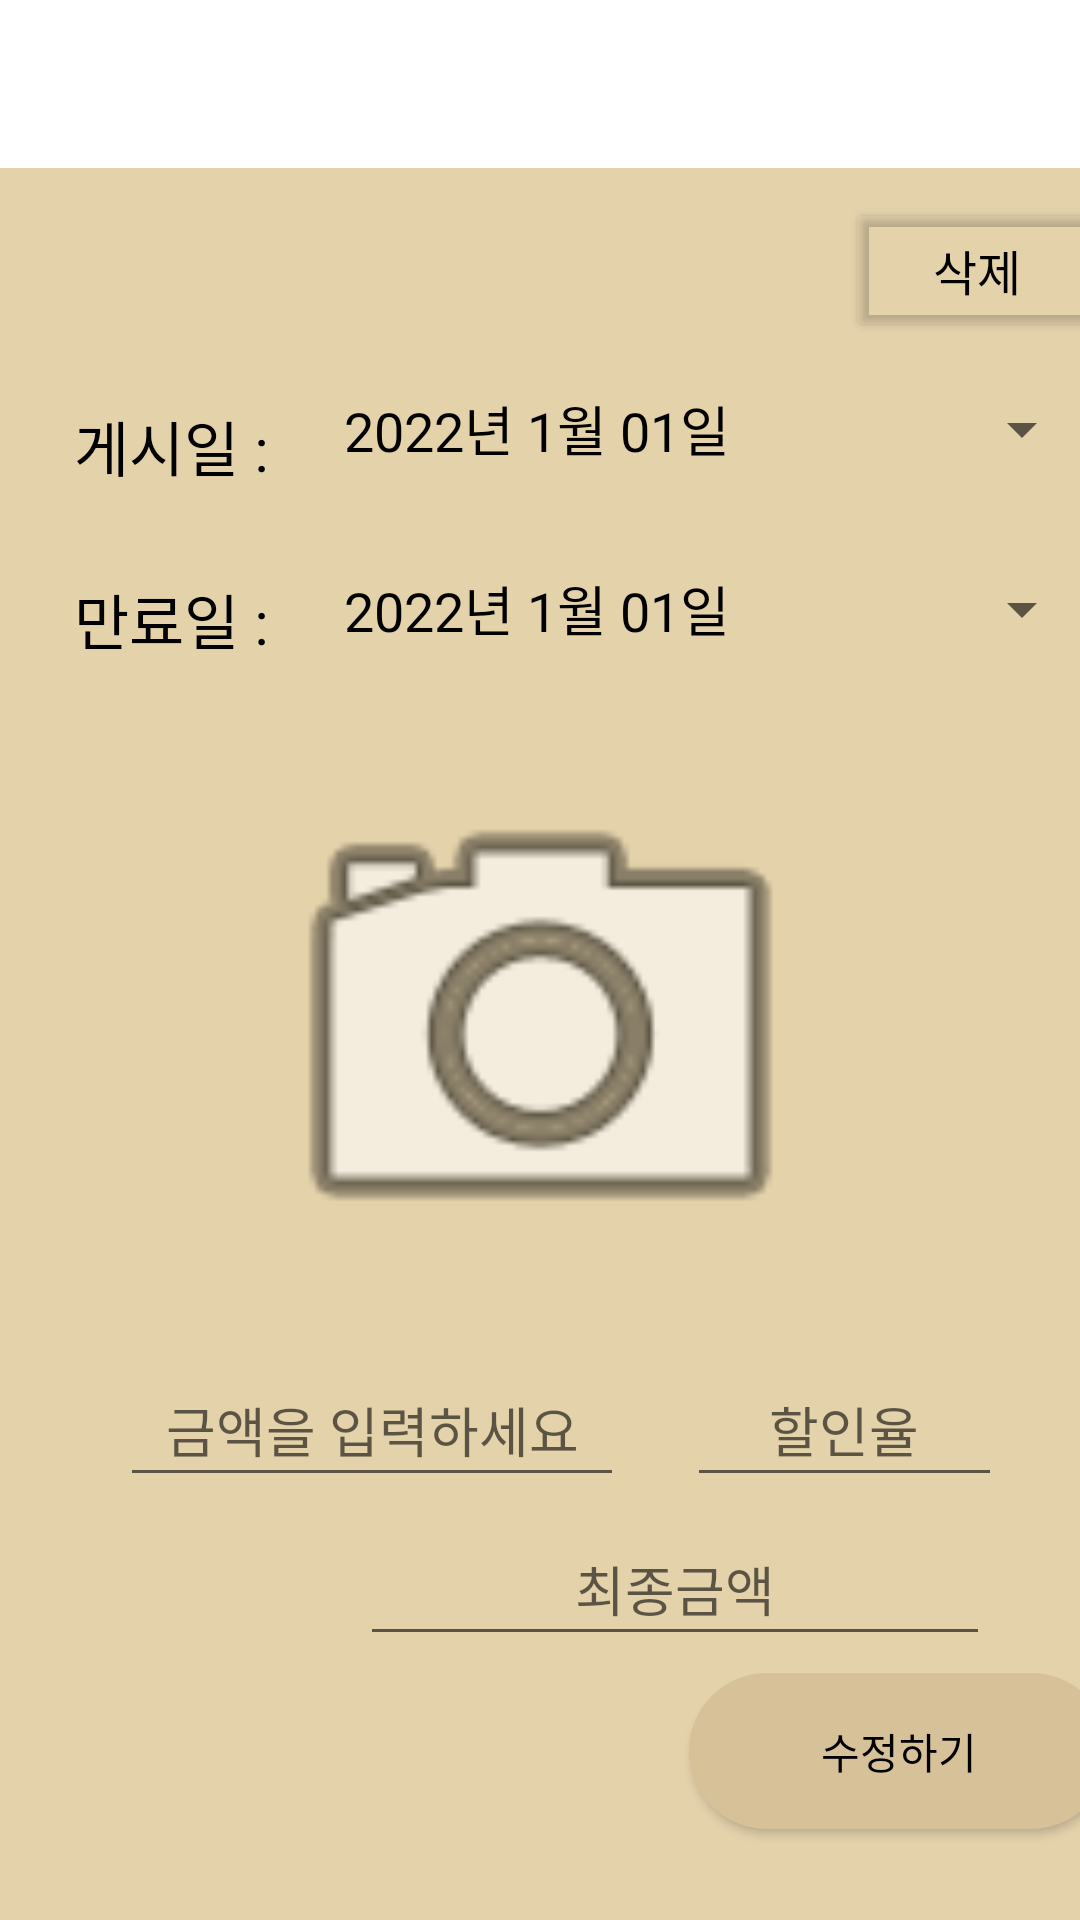

The Android layout XML behind this screen, and the referenced resources:
<!-- AndroidManifest.xml: application theme Theme.ZeroForEarth -->
<!-- res/layout/activity_product_check.xml -->
<?xml version="1.0" encoding="utf-8"?>
<androidx.constraintlayout.widget.ConstraintLayout xmlns:android="http://schemas.android.com/apk/res/android"
    xmlns:app="http://schemas.android.com/apk/res-auto"
    xmlns:tools="http://schemas.android.com/tools"
    android:layout_width="match_parent"
    android:layout_height="match_parent"
    android:background="#E4D2AB"
    tools:context=".ProductCheck"
    tools:layout_editor_absoluteX="-5dp"
    tools:layout_editor_absoluteY="-32dp">

    <androidx.appcompat.widget.Toolbar
        android:id="@+id/toolbar"
        android:layout_width="409dp"
        android:layout_height="wrap_content"
        android:background="@color/white"
        android:minHeight="?attr/actionBarSize"
        android:theme="?attr/actionBarTheme"
        app:layout_constraintEnd_toEndOf="parent"
        app:layout_constraintStart_toStartOf="parent"
        app:layout_constraintTop_toTopOf="parent" />


    <Button
        android:id="@+id/check_openDatePicker"
        style="?android:spinnerStyle"
        android:layout_width="250dp"
        android:layout_height="wrap_content"
        android:layout_marginStart="10dp"
        android:layout_marginEnd="16dp"
        android:layout_marginBottom="10dp"
        android:onClick="check_openDatePicker"
        android:text="2022년 1월 01일"
        android:textColor="@color/black"
        android:textSize="18sp"
        app:layout_constraintBottom_toTopOf="@+id/check_finalDatePicker"
        app:layout_constraintEnd_toEndOf="parent"
        app:layout_constraintStart_toEndOf="@+id/check_upDate"
        app:layout_constraintTop_toBottomOf="@+id/deleteButton" />

    <Button
        android:id="@+id/check_finalDatePicker"
        style="?android:spinnerStyle"
        android:layout_width="250dp"
        android:layout_height="wrap_content"
        android:layout_marginStart="10dp"
        android:layout_marginTop="2dp"
        android:layout_marginEnd="16dp"
        android:layout_marginBottom="10dp"
        android:onClick="check_finalDatePicker"
        android:text="2022년 1월 01일"
        android:textColor="@color/black"
        android:textSize="18sp"
        app:layout_constraintBottom_toTopOf="@+id/check_ProductImage"
        app:layout_constraintEnd_toEndOf="parent"
        app:layout_constraintStart_toEndOf="@+id/check_finalDate"
        app:layout_constraintTop_toBottomOf="@+id/check_openDatePicker" />

    <TextView
        android:id="@+id/check_finalDate"
        android:layout_width="wrap_content"
        android:layout_height="wrap_content"
        android:layout_marginStart="45dp"
        android:layout_marginTop="5dp"
        android:layout_marginEnd="10dp"
        android:layout_marginBottom="13dp"
        android:text="만료일 : "
        android:textColor="@color/black"
        android:textSize="20sp"
        app:layout_constraintBottom_toTopOf="@+id/check_ProductImage"
        app:layout_constraintEnd_toStartOf="@+id/check_finalDatePicker"
        app:layout_constraintStart_toStartOf="parent"
        app:layout_constraintTop_toBottomOf="@+id/check_upDate" />


    <TextView
        android:id="@+id/check_upDate"
        android:layout_width="wrap_content"
        android:layout_height="wrap_content"
        android:layout_marginStart="45dp"
        android:layout_marginTop="70dp"
        android:layout_marginEnd="10dp"
        android:layout_marginBottom="15dp"
        android:text="게시일 : "
        android:textColor="@color/black"
        android:textSize="20sp"
        app:layout_constraintBottom_toTopOf="@+id/check_finalDate"
        app:layout_constraintEnd_toStartOf="@+id/check_openDatePicker"
        app:layout_constraintStart_toStartOf="parent"
        app:layout_constraintTop_toBottomOf="@+id/toolbar" />

    <Button
        android:id="@+id/deleteButton"
        android:layout_width="wrap_content"
        android:layout_height="wrap_content"
        android:layout_marginStart="307dp"
        android:layout_marginTop="10dp"
        android:layout_marginEnd="16dp"
        android:layout_marginBottom="5dp"
        android:backgroundTint="#00ff0000"
        android:selectAllOnFocus="false"
        android:singleLine="false"
        android:text="삭제"
        android:textAlignment="center"
        android:textColor="@color/black"
        android:textSize="16sp"
        app:layout_constraintBottom_toTopOf="@+id/check_openDatePicker"
        app:layout_constraintEnd_toEndOf="parent"
        app:layout_constraintStart_toStartOf="parent"
        app:layout_constraintTop_toBottomOf="@+id/toolbar" />

    <ImageView
        android:id="@+id/check_ProductImage"
        android:layout_width="309dp"
        android:layout_height="199dp"
        android:layout_marginStart="51dp"
        android:layout_marginTop="5dp"
        android:layout_marginEnd="51dp"
        android:layout_marginBottom="5dp"
        app:layout_constraintBottom_toTopOf="@+id/check_ProductSale"
        app:layout_constraintEnd_toEndOf="parent"
        app:layout_constraintStart_toStartOf="parent"
        app:layout_constraintTop_toBottomOf="@+id/check_finalDatePicker"
        app:srcCompat="@android:drawable/ic_menu_camera" />

    <EditText
        android:id="@+id/check_ProductPrice"
        android:layout_width="wrap_content"
        android:layout_height="wrap_content"
        android:layout_marginStart="20dp"
        android:layout_marginTop="5dp"
        android:ems="8"
        android:hint="금액을 입력하세요"
        android:inputType="number"
        android:minHeight="48dp"
        android:textAlignment="center"
        app:layout_constraintBottom_toTopOf="@+id/check_ProductFinalPrice"
        app:layout_constraintEnd_toStartOf="@+id/check_ProductSale"
        app:layout_constraintStart_toStartOf="parent"
        app:layout_constraintTop_toBottomOf="@+id/check_ProductImage" />

    <EditText
        android:id="@+id/check_ProductSale"
        android:layout_width="wrap_content"
        android:layout_height="wrap_content"
        android:layout_marginStart="1dp"
        android:layout_marginTop="5dp"
        android:layout_marginEnd="6dp"
        android:layout_marginBottom="5dp"
        android:ems="5"
        android:hint="할인율"
        android:inputType="number"
        android:minHeight="48dp"
        android:textAlignment="center"
        app:layout_constraintBottom_toTopOf="@+id/check_ProductFinalPrice"
        app:layout_constraintEnd_toEndOf="parent"
        app:layout_constraintStart_toEndOf="@+id/check_ProductPrice"
        app:layout_constraintTop_toBottomOf="@+id/check_ProductImage" />

    <EditText
        android:id="@+id/check_ProductFinalPrice"
        android:layout_width="wrap_content"
        android:layout_height="wrap_content"
        android:layout_marginStart="120dp"
        android:layout_marginEnd="81dp"
        android:ems="10"
        android:hint="최종금액"
        android:inputType="number"
        android:minHeight="48dp"
        android:textAlignment="center"
        app:layout_constraintBottom_toTopOf="@+id/reviseButton"
        app:layout_constraintEnd_toEndOf="parent"
        app:layout_constraintHorizontal_bias="0.0"
        app:layout_constraintStart_toStartOf="parent"
        app:layout_constraintTop_toBottomOf="@+id/check_ProductPrice" />

    <Button
        android:id="@+id/reviseButton"
        android:layout_width="140dp"
        android:layout_height="52dp"
        android:layout_marginStart="255dp"
        android:layout_marginTop="5dp"
        android:layout_marginEnd="16dp"
        android:layout_marginBottom="30dp"
        android:background="@drawable/shape"
        android:backgroundTint="#d6c199"
        android:text="수정하기"
        android:textAlignment="center"
        android:textColor="#000000"
        app:layout_constraintBottom_toBottomOf="parent"
        app:layout_constraintEnd_toEndOf="parent"
        app:layout_constraintStart_toStartOf="parent"
        app:layout_constraintTop_toBottomOf="@+id/check_ProductFinalPrice" />

</androidx.constraintlayout.widget.ConstraintLayout>
<!-- resources referenced by this layout -->
<resources>
  <!-- drawable shape (drawable) -->
  <?xml version="1.0" encoding="utf-8"?>
  <shape xmlns:android="http://schemas.android.com/apk/res/android">
      android:padding="10dp"
      android:shape="rectangle"
      android>
      <solid android:color="#ffffff"/>
      <stroke android:width="1dp" android:color="#ffffff" />
      <corners
          android:bottomLeftRadius="30dp"
          android:bottomRightRadius="30dp"
          android:topLeftRadius="30dp"
          android:topRightRadius="30dp" />
  </shape>
  <style name="Theme.ZeroForEarth" parent="Theme.AppCompat.Light.NoActionBar">
          
          <item name="colorPrimary">@color/purple_500</item>
          <item name="colorPrimaryVariant">@color/purple_700</item>
          <item name="colorOnPrimary">@color/white</item>
          
          <item name="colorSecondary">@color/teal_200</item>
          <item name="colorSecondaryVariant">@color/teal_700</item>
          <item name="colorOnSecondary">@color/black</item>
          
          <item name="android:statusBarColor" tools:targetApi="l">?attr/colorPrimaryVariant</item>
          
      </style>
  <!-- not gathered from this repository: default colours our renderer supplied (Android Studio template values) -->
  <color name="purple_500">#FF6200EE</color>
  <color name="purple_700">#FF3700B3</color>
  <color name="teal_200">#FF03DAC5</color>
  <color name="teal_700">#FF018786</color>
  <color name="black">#FF000000</color>
  <color name="white">#FFFFFFFF</color>
</resources>
